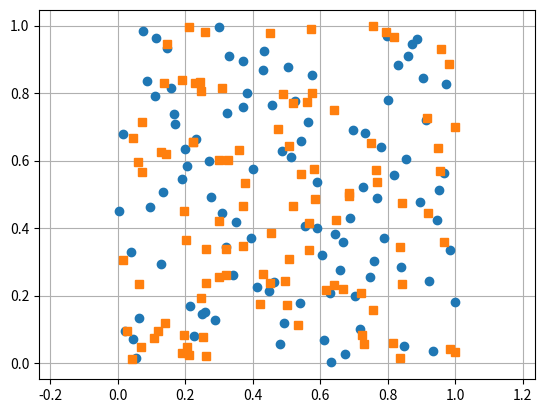

Source code (Python):
import numpy as np
import numpy.random as rd


def uniform_init_population_lhs(shape):
    popsize = shape[0]
    ndof = shape[1]
    dsize  = 1.0/popsize

    sample_array = dsize*rd.sample(size=shape) + np.linspace(0,1,num=popsize,endpoint=False)[:,np.newaxis]
    init_pop = np.zeros(shape)
    for dim in range(ndof) : 
        rdm_order = rd.permutation(popsize)
        init_pop[:,dim] = sample_array[rdm_order,dim]

    return init_pop


def uniform_init_population_random(shape):
    return rd.sample(shape)




if __name__ == "__main__": 
    import matplotlib.pyplot as plt

    shape = (100,2)
    x = uniform_init_population_lhs(shape)
    y = uniform_init_population_random(shape)

    plt.plot(x[:,0],x[:,1],'o')
    plt.plot(y[:,0],y[:,1],'s')
    plt.grid(True)
    plt.axis('equal')
    plt.show()